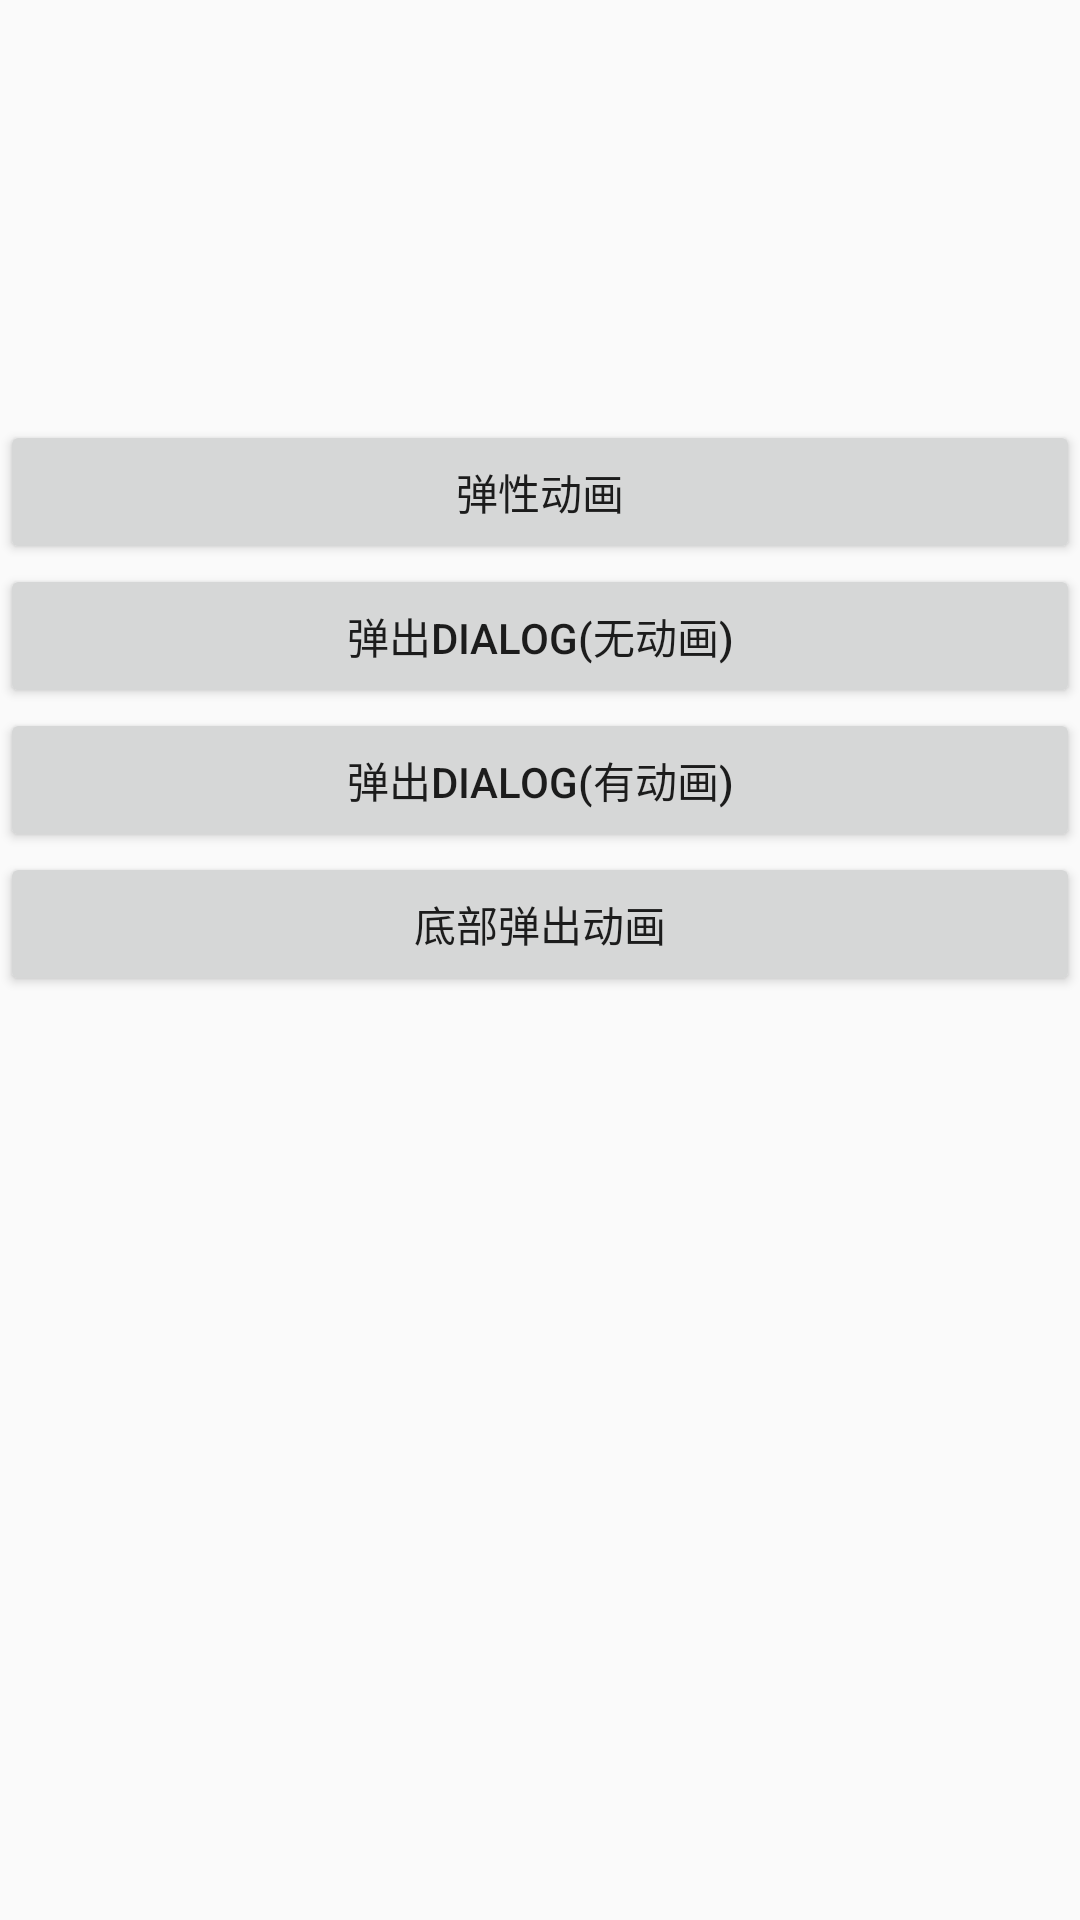

Write the Android layout XML for this screen, with the resource values it uses.
<!-- AndroidManifest.xml: application theme AppTheme -->
<!-- res/layout/activity_main.xml -->
<?xml version="1.0" encoding="utf-8"?>
<LinearLayout xmlns:android="http://schemas.android.com/apk/res/android"
    xmlns:app="http://schemas.android.com/apk/res-auto"
    xmlns:tools="http://schemas.android.com/tools"
    android:layout_width="match_parent"
    android:layout_height="match_parent"
    android:orientation="vertical"
    tools:context=".MainActivity">

    <ImageView
        android:id="@+id/iv"
        android:layout_width="wrap_content"
        android:layout_height="wrap_content"
        android:layout_gravity="center_horizontal"
        android:layout_marginTop="100dp"
        android:src="@mipmap/ic_launcher" />

    <Button
        android:id="@+id/bt_anim"
        android:layout_width="match_parent"
        android:layout_height="wrap_content"
        android:layout_marginTop="40dp"
        android:text="弹性动画" />

    <Button
        android:id="@+id/no_anim_dialog"
        android:layout_width="match_parent"
        android:layout_height="wrap_content"
        android:text="弹出dialog(无动画)" />

    <Button
        android:id="@+id/with_anim_dialog"
        android:layout_width="match_parent"
        android:layout_height="wrap_content"
        android:text="弹出dialog(有动画)" />

    <Button
        android:id="@+id/bt_bottom"
        android:layout_width="match_parent"
        android:layout_height="wrap_content"
        android:text="底部弹出动画" />
</LinearLayout>
<!-- resources referenced by this layout -->
<resources>
  <style name="AppTheme" parent="Theme.AppCompat.Light.DarkActionBar">
          
          <item name="colorPrimary">@color/colorPrimary</item>
          <item name="colorPrimaryDark">@color/colorPrimaryDark</item>
          <item name="colorAccent">@color/colorAccent</item>
      </style>
  <color name="colorPrimary">#008577</color>
  <color name="colorPrimaryDark">#00574B</color>
  <color name="colorAccent">#D81B60</color>
</resources>
